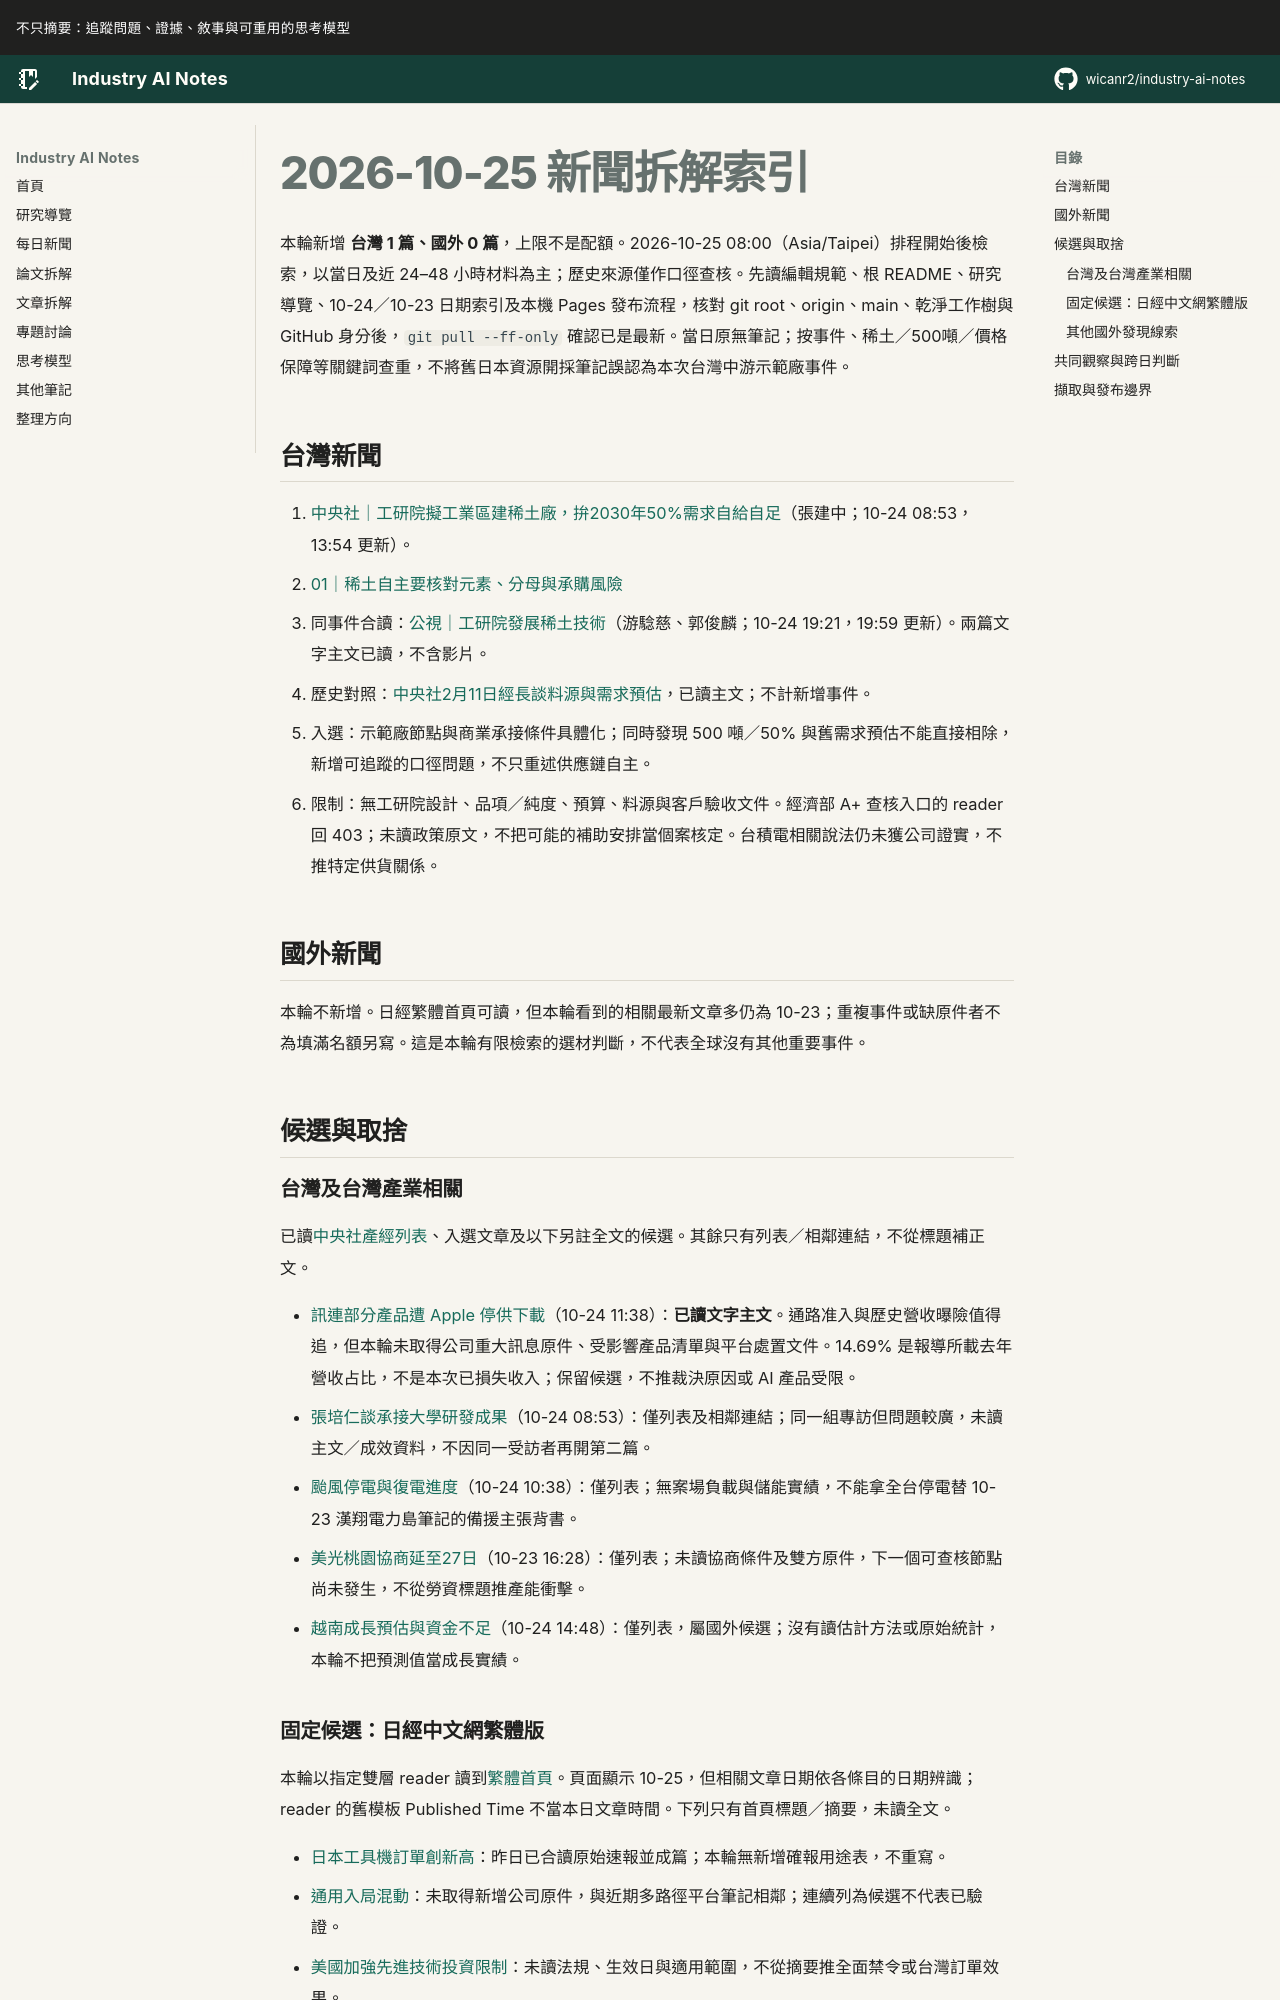

repository: wicanr2/industry-ai-notes · page: 新聞拆解/2026/2026-10-25/index.html · generator: mkdocs

# 2026-10-25 新聞拆解索引

本輪新增 **台灣 1 篇、國外 0 篇**，上限不是配額。2026-10-25 08:00（Asia/Taipei）排程開始後檢索，以當日及近 24–48 小時材料為主；歷史來源僅作口徑查核。先讀編輯規範、根 README、研究導覽、10-24／10-23 日期索引及本機 Pages 發布流程，核對 git root、origin、main、乾淨工作樹與 GitHub 身分後，`git pull --ff-only` 確認已是最新。當日原無筆記；按事件、稀土／500噸／價格保障等關鍵詞查重，不將舊日本資源開採筆記誤認為本次台灣中游示範廠事件。

## 台灣新聞

1. [中央社｜工研院擬工業區建稀土廠，拚2030年50%需求自給自足](https://www.cna.com.tw/news/afe/202610240025.aspx)（張建中；10-24 08:53，13:54 更新）。
   - [01｜稀土自主要核對元素、分母與承購風險](./01-稀土自主要核對元素分母與承購風險.md)
   - 同事件合讀：[公視｜工研院發展稀土技術](https://news.pts.org.tw/article/832808)（游騐慈、郭俊麟；10-24 19:21，19:59 更新）。兩篇文字主文已讀，不含影片。
   - 歷史對照：[中央社2月11日經長談料源與需求預估](https://www.cna.com.tw/news/afe/202602110294.aspx)，已讀主文；不計新增事件。
   - 入選：示範廠節點與商業承接條件具體化；同時發現 500 噸／50% 與舊需求預估不能直接相除，新增可追蹤的口徑問題，不只重述供應鏈自主。
   - 限制：無工研院設計、品項／純度、預算、料源與客戶驗收文件。經濟部 A+ 查核入口的 reader 回 403；未讀政策原文，不把可能的補助安排當個案核定。台積電相關說法仍未獲公司證實，不推特定供貨關係。

## 國外新聞

本輪不新增。日經繁體首頁可讀，但本輪看到的相關最新文章多仍為 10-23；重複事件或缺原件者不為填滿名額另寫。這是本輪有限檢索的選材判斷，不代表全球沒有其他重要事件。

## 候選與取捨

### 台灣及台灣產業相關

已讀[中央社產經列表](https://www.cna.com.tw/list/afe.aspx)、入選文章及以下另註全文的候選。其餘只有列表／相鄰連結，不從標題補正文。

- [訊連部分產品遭 Apple 停供下載](https://www.cna.com.tw/news/afe/202610240065.aspx)（10-24 11:38）：**已讀文字主文**。通路准入與歷史營收曝險值得追，但本輪未取得公司重大訊息原件、受影響產品清單與平台處置文件。14.69% 是報導所載去年營收占比，不是本次已損失收入；保留候選，不推裁決原因或 AI 產品受限。
- [張培仁談承接大學研發成果](https://www.cna.com.tw/news/afe/202610240024.aspx)（10-24 08:53）：僅列表及相鄰連結；同一組專訪但問題較廣，未讀主文／成效資料，不因同一受訪者再開第二篇。
- [颱風停電與復電進度](https://www.cna.com.tw/news/afe/202610240041.aspx)（10-24 10:38）：僅列表；無案場負載與儲能實績，不能拿全台停電替 10-23 漢翔電力島筆記的備援主張背書。
- [美光桃園協商延至27日](https://www.cna.com.tw/news/afe/202610230158.aspx)（10-23 16:28）：僅列表；未讀協商條件及雙方原件，下一個可查核節點尚未發生，不從勞資標題推產能衝擊。
- [越南成長預估與資金不足](https://www.cna.com.tw/news/afe/202610240107.aspx)（10-24 14:48）：僅列表，屬國外候選；沒有讀估計方法或原始統計，本輪不把預測值當成長實績。
